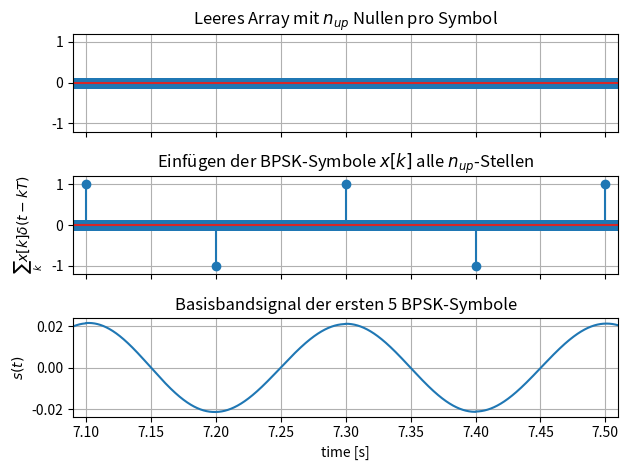
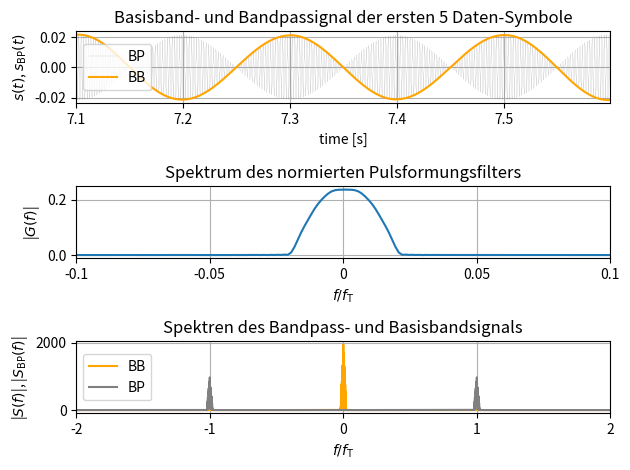

The script that saved these images, in order: (Note: this script raises an exception after producing the figures.)
# Import all python dependencies that we need!
import numpy as np
#%matplotlib notebook
import matplotlib.pyplot as plt
import scipy
from scipy.io.wavfile import write, read

# Define your message to transmit
message_tx = 'TRx works'


for x in enumerate(list(message_tx)):
    if x[1] == ('ä') or x[1] == ('ö') or x[1] == ('ü'):
        print('Fehler: Nachricht darf keine Umlaute beinhalten!')      

if np.size(list(message_tx))>2**8-1:
    print('Fehler: Die Länge der Nachricht überschreitet die maximale Gesamtlänge!')


#Define variables for transmission
T = 0.1                         # symbol duration in s
f_t = 440                       # carrier frequency
rate = np.int32(44100)          # rate at which audio signal is sampled
n_up = np.int32(rate*T)         # oversampling factor -> samples per symbol
path = 'audio/'                 # where to save audio file
preamble_type = 'gold'          # 'gold' or 'barker'
filt_type = 'rrc'               # Either 'rect' ir 'rrc'
beta= 0.8                       # 0 <= beta <= 1;  Roll-off factor of rrc, 0 -> sinc(t)
K = 8                           # Length of rrc in symbols, must be even number
n_header = 5                    # Blocklength of repetition code for header: How often bit is repeated
n_data = 1                      # Blocklength of rep. code for information data

# Define functions to convert text-strings into arrays of bits and vice versa
def text2bits(message): 
    message= list(message)
    bits = []
    for d1 in range(np.size(message)):
        dummy = f'{ord(message[d1]):08b}'       #Convert char to integer number and then into binary representation
        bits.append(dummy)                  
    bit_out = ''.join(str(x) for x in bits)
    return np.int32(list(bit_out))              #return numpy array with bits

def bits2text(bits):
    bits = bits[0:int(np.size(bits)/8)*8]       #Ensure size of bits is multiple of 8 (8 Bit per character)
    bits = np.reshape(bits,(np.int32(np.size(bits)/8),8))
    message = []
    for d1 in range(np.shape(bits)[0]):
        out= ''.join(str(x) for x in bits[d1,:])
        output = int(out,2)
        message.append(chr(output))
    return ''.join(message)

def rep_encode(bits,n):
    '''
    Construct an (n,1)-repetition code given the data bits
    IN: binary data to encode, blocklength of repetition code
    OUT: encoded binary sequence
    '''
    c = np.repeat(np.expand_dims(bits,axis=1),n,axis=1)     #repeat every bit n times in matrix
    return np.matrix.flatten(c)      #reshape matrix to 1D-array

def rep_decode(seq,n):
    seq = seq[0:int(np.size(seq)/n)*n]                  #Ensure size of seq is multiple of n
    c = np.reshape(seq,(np.int32(np.size(seq)/n),n))    #reshape into matrix, each column is a codeword
    c = np.sum(c,axis=1)                                #Sum up codebits for each codeword
    est = np.heaviside(c/n-0.5,0)                       #Do majority decision
    return np.int32(est)

# Get rectangle-function for pulse shaping and normalize energy of pulse to 1 
def get_rect(n_up):
    '''
    Determines the coefficients of a rectangular filter
    IN: length of IR
    OUT: filter coefficients
    '''
    rect = np.ones(n_up)
    rect/=np.linalg.norm(rect)
    return rect

def get_rrc(K, n_up, T, beta):
    
    ''' 
    Determines coefficients of an RC filter 
    
    Formula out of: John B. Anderson: Digital transmission engineering.
    
    NOTE: Length of the IR has to be an odd number
    
    IN: length of IR in symbols, upsampling factor per symbol, symbol time, roll-off factor
    OUT: filter coefficients
    '''
    N = K*n_up+1                        #number of samples for filter
    T_delta = T/n_up                    #time resolution of upsampled filter
    sample_num = np.arange(N)    
    h_rrc = np.zeros(N, dtype=float)

    for x in sample_num:
        t = np.array([(x-N/2)*T_delta])
        if t == 0.0:
            scaling = 1/np.sqrt(T)
            equation = 1-beta+(4*beta/np.pi)
            h_rrc[x] = scaling * equation
        elif beta != 0 and t == (T/(4*beta) or -T/(4*beta)):
            scaling = beta/np.sqrt(2*T)
            equation = (1+(2/np.pi))*np.sin(np.pi/(4*beta)) + (1-2/np.pi)*np.cos(np.pi/(4*beta))
            h_rrc[x] = scaling * equation
        else:
            scaling = 1/np.sqrt(T)
            numerator = np.sin(np.pi*(1-beta)*t/T) + (4*beta*t/T)*np.cos(np.pi*(1+beta)*t/T)
            denominator = (np.pi*t/T)*(1-np.square(4*beta*t/T))
            equation = numerator / denominator
            h_rrc[x] = scaling * equation
            if denominator == 0:            #Dirty workarround for denom=0, negligible if n_up is sufficiently big
                h_rrc[x] = h_rrc[x-1]           
    return h_rrc 

def get_filt(filt_type, n_up, K, T, beta):
    ''' 
    Return the impulse response of an rrc or a rect filter with energy normalized to one
    IN: rrc or rect, upsampling factor per symbol, length of rrc in symbols, symbol duration, beta of rrc 
    OUT: filter coefficients
    '''
    if filt_type =='rrc':
        filter = get_rrc(K,n_up,T, beta)
    elif filt_type =='rect':
        filter = get_rect(n_up)     #for rect K is always 1
    else: 
        print('No valid filter type! Either rect or rrc, but '+filt_type+' was passed to function.')
    filter /=np.linalg.norm(filter)
    return filter


# Choose a predefined preamble (known at the receiver)
# Gold-sequence taken from https://ieeexplore.ieee.org/stamp/stamp.jsp?tp=&arnumber=922961
gold = np.array([0,1,0,1,1,0,0,1,0,1,1,0,0,0,0,1,0,0,1,0,0,0,0,0,0,1,1,1,0,1,0])  # Gold sequence
barker = np.array([0,0,0,0,0,1,1,0,0,1,0,1,0])              #Barker-13-Code
if preamble_type == 'gold':
    preamble= gold
elif preamble_type == 'barker':
    preamble = barker 
else: 
    print('Keine gültige Folge als Präambel ausgewählt!')

#Convert text into bits
data = np.int32(list(text2bits(message_tx)))                #Convert message into array of bits
data = rep_encode(data,n_data)

#Count number of characters that are transmitted, convert into binary representation and apply n-repetition code 
data_length=np.zeros(8)                                     #Empty array to parse message length into
num_chars = list(np.binary_repr(np.size(list(message_tx))))    #Count number of characters in message
data_length[-np.size(num_chars):] = np.int32(num_chars)     #convert message length into binary representation
data_length = rep_encode(data_length,n_header)                     #apply channel coding to protect these bits  

# Concatenate preamble, data length and data, then do BPSK modulation
bit = np.concatenate((preamble,data_length,data))       #Add preamble for start of transmission and data length
sym = (-1)**bit                                         #Apply BPSK-modulation

#Upsample symbols and convolve with pulse shaping filter
filter = get_filt(filt_type, n_up, K, T, beta)      #Get pulse shaping filter
sym_up = np.zeros(np.size(bit)*n_up)                #Create new array for zero-padded signal     
sym_up[::n_up]=sym                                  #Paste symbols into new array        
tx_bb = scipy.signal.fftconvolve(filter,sym_up)     #Create BB-signal by convolution with pulse shaping filter

#Plot zoomed version of baseband signal for first d1 netto symbols
d1 = 5                                  #number of symbols for zoom of plot
off = (np.size(preamble)+n_header*8)*n_up-int(n_up/10)      #Offset to plot info data, not preamble or data length info
t_plot = np.arange(0,np.size(tx_bb)-1,1)/rate

fig, (ax1,ax2,ax3) = plt.subplots(nrows=3, sharex = True)
ax1.stem(t_plot[off:off+d1*n_up],np.zeros((d1*n_up)))
ax1.grid(True)
ax1.set_title('Leeres Array mit $n_{up}$ Nullen pro Symbol')
ax1.set_ylim(-1.2,1.2)

ax2.stem(t_plot[off:off+d1*n_up],sym_up[off:off+d1*n_up])
ax2.set_title('Einfügen der BPSK-Symbole $x[k]$ alle $n_{up}$-Stellen')
ax2.set_ylim(-1.2,1.2)
ax2.set_ylabel('$\sum_k x[k] \\delta(t-kT)$')
ax2.grid(True)

ax3.plot(t_plot[off:off+d1*n_up],tx_bb[off+np.int32(K/2)*n_up:off+(d1+np.int32(K/2))*n_up])
ax3.set_title('Basisbandsignal der ersten %i BPSK-Symbole'%d1)
ax3.set_xlim(off/n_up*T,((off+2*n_up/10)/n_up+(d1-1))*T)
ax3.set_xlabel('time [s]')
ax3.set_ylabel('$s(t)$')
ax3.grid(True)

fig.tight_layout()
fig.show()

#Convert BB -> BP
t = np.linspace(0,np.size(tx_bb)-1,np.size(tx_bb))/rate
carrier = np.exp(1j*2*np.pi*f_t*t)
tx = np.real(tx_bb * carrier) 

fig, (ax1,ax2,ax3) = plt.subplots(3)


# Plot baseband and bandpass of first d2 netto data symbols
d2 = 5
off = (np.size(preamble)+n_header*8)*n_up      #Offset to plot info data, not preamble or data length info

ax1.plot(t[off:off+d2*n_up],tx[off+np.int32(K/2)*n_up:off+(d1+np.int32(K/2))*n_up],label='BP',color='gray',linewidth=0.1)
ax1.plot(t[off:off+d2*n_up],tx_bb[off+np.int32(K/2)*n_up:off+(d1+np.int32(K/2))*n_up],label='BB',color='orange')
ax1.grid(True)
ax1.legend(loc='center left')
ax1.set_xlim(off/n_up*T,(off/n_up+d2)*T)
ax1.set_xlabel('time [s]')
ax1.set_xticks(ticks=(np.arange(off/n_up,off/n_up+d2,1)*T),labels=(np.round(np.arange(off/n_up,off/n_up+d2,1)*T,1)))
ax1.set_ylabel('$s(t)$, $s_\\mathrm{BP}(t)$')
ax1.set_title('Basisband- und Bandpassignal der ersten %i Daten-Symbole'%d2)

# Plot pulse shaping filter normalized to energy one, apply zero-padding before plotting
S_filt= np.concatenate((get_filt(filt_type,n_up,K,T,beta),np.zeros((np.int32(n_up)*np.int32(1/T)-1))),axis=0)
ax2.plot(np.linspace(-rate/2,rate/2,np.size(S_filt))/rate,np.abs(np.fft.fftshift(np.fft.fft(S_filt)))/np.linalg.norm(np.abs(np.fft.fftshift(np.fft.fft(S_filt)))))
ax2.grid(True)
ax2.set_xlim(-0.1*(f_t/rate),0.1*f_t/rate)
ax2.set_xticks(ticks=(np.array([-0.1,-0.05,0,0.05,0.1])*(f_t/rate)),labels=(-0.1,-0.05,0,0.05,0.1))
ax2.set_xlabel('$f/f_\\mathrm{T}$')
ax2.set_ylabel('|$G(f)$|')
ax2.set_title('Spektrum des normierten Pulsformungsfilters')

#Calculate spectra and normalize them to max. amplitude = 1, then plot everyhting
S = np.abs(np.fft.fftshift(np.fft.fft(tx_bb)))
S_BP = np.abs(np.fft.fftshift(np.fft.fft(tx)))

ax3.plot(np.linspace(-rate/2,rate/2,np.size(tx_bb))/rate,S,color='orange',label='BB')
ax3.plot(np.linspace(-rate/2,rate/2,np.size(tx))/rate,S_BP,color='gray', label='BP')
ax3.grid(True)
ax3.set_xlim(-2*(f_t/rate),2*f_t/rate)
ax3.set_xticks(ticks=(np.array([-2,-1,0,1,2])*(f_t/rate)),labels=(-2,-1,0,1,2))
ax3.set_xlabel('$f/f_\\mathrm{T}$')
ax3.set_ylabel('|$S(f)$|, |$S_\\mathrm{BP}(f)$|')
ax3.legend(loc='center left')
ax3.set_title('Spektren des Bandpass- und Basisbandsignals')


fig.tight_layout()
fig.show()

# Save audio signal and preamble
scaled = np.int16(tx / np.max(np.abs(tx)) * 32767)
write(path+'tx.wav', np.int32(rate), scaled)

# Now we can play our audio signal!
import IPython 
IPython.display.Audio(path+'tx.wav')

#Readout audio file and define audio-upsamling factor, load preamble
rate, audio = read(path+'rx.wav')

#Plot BB and BP signal
plt.close()
plt.plot(np.arange(0,np.size(audio),1)/rate,audio,label='BP',color='gray',linewidth=0.05)
plt.grid(True)
plt.xlabel('time [s]')
plt.ylabel('$r_{BP}(t)$')
plt.title('Empfangenes Signal')
plt.show()

#Downconversion (IQ-Demoudlator)
t = np.linspace(0,np.size(audio)-1,np.size(audio))/rate
carrier_in = 2*np.cos(2*np.pi*f_t*t)
carrier_quad = -2*np.sin(2*np.pi*f_t*t)

r_I = audio*carrier_in        # Convert inphase component into baseband
r_Q = audio*carrier_quad        # Do same for quadrature component

# Matched-filtering
r_I_filt = scipy.signal.fftconvolve(r_I,filter/np.sum(filter))       #MF is applied
r_Q_filt = scipy.signal.fftconvolve(r_Q,filter/np.sum(filter))

rx_bb_filt = r_I_filt + 1j*r_Q_filt 

# Plot received signal and MF-version of it
fig, (ax1,ax2,ax3) = plt.subplots(3)

#Plot received signal
ax1.plot(np.arange(0,np.size(audio),1)/rate,audio/np.max(audio),label='BP',color='gray',linewidth=0.05)
ax1.set_xlabel('time [s]')
ax1.set_ylabel('$r_\mathrm{BP}(t)$')
ax1.grid(True)
ax1.set_title('Empfangssignal im Bandpassbereich')

#Plot MF-signal
sig_max = np.max(np.array([np.max(r_I_filt),np.max(r_Q_filt)]))
ax2.plot(np.arange(0,np.size(r_I_filt),1)/rate,r_I_filt/sig_max,label='In',color='orange',linewidth=1)
ax2.plot(np.arange(0,np.size(r_Q_filt),1)/rate,r_Q_filt/sig_max,label='Quad',color='blue',linewidth=1,linestyle='dashed')
ax2.set_xlabel('time [s]')
ax2.set_ylabel('$r_{\mathrm{I}}(t)$, $r_{\mathrm{Q}}(t)$')
ax2.grid(True)
ax2.legend(loc='center left')
ax2.set_title('Empfangssignal im Basisband nach Matched-Filter')

#Plot Spectra
R_BP = np.abs(np.fft.fftshift(np.fft.fft(audio)))       #Spectrum of received signal
R_mixed = np.abs(np.fft.fftshift(np.fft.fft(r_I)))+np.abs(np.fft.fftshift(np.fft.fft(1j*r_Q)))    #Spectrum of received signal after mixing with f_T
R = np.abs(np.fft.fftshift(np.fft.fft(rx_bb_filt)))     #Spectrum after Matched-Filter was applied

ax3.plot(np.linspace(-rate/2,rate/2,np.size(R_BP))/rate,R_BP,color='gray', label='BP',linewidth=2)
ax3.plot(np.linspace(-rate/2,rate/2,np.size(R_mixed))/rate,R_mixed,color='black', label='vor MF', linewidth= 2)
ax3.plot(np.linspace(-rate/2,rate/2,np.size(R))/rate,R,color='orange',label='BB',alpha=0.8, linewidth=2)
ax3.grid(True)
ax3.set_xlim(-4*(f_t/rate),4*f_t/rate)
ax3.set_xticks(ticks=(np.arange(-3,4,1)*(f_t/rate)),labels=(np.arange(-3,4,1)))
ax3.set_xlabel('$f/f_\\mathrm{T}$')
ax3.set_ylabel('|$R_{\mathrm{BP}}(f)$|,|$R(f)$|')
maxi = np.max(np.array([np.max(R),np.max(R_BP),np.max(R_mixed)]))
ax3.set_ylim(-1*maxi,1.1*maxi)
ax3.set_yticks(ticks=(0,maxi/2,maxi),labels=(0,0.5,1))
ax3.legend(loc='center left')
ax3.grid(True)
ax3.set_title('Spektren des Bandpass- und Basisbandsignals')


fig.tight_layout()
fig.show()


#Get pulse-shaped and matched-filtered preamble
pre_up = np.zeros(np.size(preamble)*n_up)
pre_up[::n_up]= (-1)**preamble
pre_up = scipy.signal.fftconvolve(filter,pre_up)     #pulse shaping
pre_up_MF = scipy.signal.fftconvolve(filter,pre_up)  #matched-filtering

#Identify preamble in down-converted rx-data 
rx_pre = scipy.signal.fftconvolve(np.flip(pre_up_MF),rx_bb_filt)
pre_max = np.argmax(np.abs(rx_pre))
if filt_type == 'rrc':
    pre_start = pre_max- np.int32(np.size(preamble)+K)*n_up
else:           #rect has K=1
    pre_start = pre_max- np.int32(np.size(preamble)+1)*n_up

#Readout "important part" of data (starting at preamble) out of matched-filtered rx-baseband signal
rx = rx_bb_filt[pre_start:]     #Keep data from start of preamble

# Plot MF-version and cut out version of received signal and correlation with preamble
fig, (ax2,ax3,ax4) = plt.subplots(3)


#Plot MF-signal
ax2.plot(np.arange(0,np.size(rx_bb_filt),1)/rate,rx_bb_filt/np.max(rx_bb_filt),color='k',linewidth=0.5)
ax2.set_xlabel('time [s]')
ax2.set_ylabel('$r(t)$')
ax2.grid(True)
ax2.set_xlim(0,np.size(rx_bb_filt)/rate)
ax2.set_title('Empfangssignal nach Matched-Filter')

#Plot Convolution of MF-signal with preamble to show peak detection
ax3.plot(np.arange(0,np.size(rx_pre),1)/rate,rx_pre/np.max(rx_pre),color='green',linewidth=0.5)
ax3.set_xlabel('$\\tau$')
ax3.set_ylabel('$\\varphi_{r,pre}(\\tau)$')
ax3.set_title('KKF des Empfangssignals mit der Präambel (beide nach MF)')
ax3.grid(True)

#Plot MF-signal starting at detected preamble
#ax4.plot(np.arange(pre_start-K/2*n_up,pre_start-K/2*n_up+np.size(tx_bb),1)/rate,tx_bb/np.max(tx_bb),color='k',linewidth=0.75,label='tx')
ax4.plot(np.arange(pre_start,pre_start+np.size(rx),1)/rate,np.real(rx/np.max(rx)),color='orange',linewidth=0.75,label='rx In')
ax4.plot(np.arange(pre_start,pre_start+np.size(rx),1)/rate,np.imag(rx/np.max(rx)),color='blue',linewidth=0.75,label='rx Quad', linestyle='dashed')
ax4.legend(loc='center right')
ax4.set_xlabel('time [s]')
ax4.set_ylabel('$s(t)$, $r_{\mathrm{I}}(t)$, $r_{\mathrm{Q}}(t)$')
ax4.grid(True)
ax4.set_xlim(0,np.size(rx_bb_filt)/rate)
ax4.set_title('"Interessanter Teil" des Empfangssignals nach Matched-Filter')

fig.tight_layout()
fig.show()


#Readout at sampling points 
sym = rx[np.size(preamble)*n_up:][0::n_up]


#Phase estimation and correction using Viterbi-Viterbi
phase_est = 1/2*np.angle(np.sum((sym/np.abs(sym))**2))      #Estimate phase
sym_phase = sym * np.exp(-1j*phase_est)                     #Correct phase                                                 
print('Geschätzter Phasenoffset:',np.rad2deg(phase_est),'°')

max_sym = np.max([np.max(np.abs(sym)),np.max(np.abs(sym_phase))])
plt.scatter(np.real(sym[0:n_header*8])/max_sym,np.imag(sym[0:n_header*8])/max_sym,color='orange',label='vor')
plt.scatter(np.real(sym_phase[0:n_header*8])/max_sym,np.imag(sym_phase[0:n_header*8])/max_sym,color='blue',label='nach')
plt.legend()
plt.title('Konstellationsdiagramm vor und nach Korrektur der Phase')
plt.xlabel('Re{y}')
plt.ylabel('Im{y}')
plt.xlim([-1.1,1.1])
plt.ylim([-1.1,1.1])
plt.grid(True)
plt.plot()


# Check using preamble if phase ambiguities are resolved --> 180° possible
sym_pre_rx = np.sign(np.real(rx[0:np.size(preamble-1)*n_up][0::n_up]))  #Estimate received symbols by ML-decision
sym_pre_tx = (-1)**preamble                     #BPSK-modulated preamble
phase_ambi = np.sum(sym_pre_tx*sym_pre_rx)      #Preamble: tx=rx? If no, then 180° phase shift
sym_pre_rx_corr = sym_pre_rx                    #Make copy for plot to show phase correction
if phase_ambi <0:                               #If phase shift <0, then correct data by 180°
    sym_phase = -sym_phase                      #Correct phase of data by 180°
    sym_pre_rx_corr = -sym_pre_rx               #Correct phase of preamble for plot


fig, (ax1,ax2) = plt.subplots(2,sharex=True)

ax1.stem(np.arange(1,np.size(preamble)+1,1),sym_pre_rx, 'orange',label='Rx')
ax1.stem(np.arange(1,np.size(preamble)+1,1),sym_pre_tx, 'k',label='Tx',linefmt='--')
ax1.set_xlim(0,np.size(preamble+2))
ax1.set_ylim(-1.1,1.1)
ax1.set_title('BPSK-modulierte Präambel am Sender und Empfänger nach V&V')
ax1.legend()
ax1.set_ylabel('$x_\mathrm{pre}[k],y_\mathrm{pre}[k]$')
ax1.grid(True)

ax2.stem(np.arange(1,np.size(preamble)+1,1),sym_pre_rx_corr, 'orange' ,label='Rx')
ax2.stem(np.arange(1,np.size(preamble)+1,1),sym_pre_tx, 'k',label='Tx',linefmt='--')
ax2.set_title('Nach Auflösung der Mehrdeutigkeit der Phase')
ax2.set_xlim=(0,np.size(preamble+2))
ax2.set_ylim([-1.1,1.1])
ax2.legend()
ax2.grid(True)
ax2.set_xlabel('k')
ax2.set_ylabel('$x_\mathrm{pre}[k],\\tilde{y}_\mathrm{pre}[k]$')

fig.tight_layout()

# Readout number of transmitted characters (first n*8 bits after preamble) and limit received message 
num_chars = np.int32(np.heaviside(-np.real(sym_phase[0:n_header*8]),0))
num_chars = rep_decode(num_chars,n_header)             #decode repetition code
num_chars = np.int32(num_chars.dot(1 << np.arange(num_chars.shape[-1]-1,-1,-1)))
sym_data = sym_phase[n_header*8:n_header*8+8*n_data*num_chars] #each char: 8*n_data bits

#Decode to bits and then decode bits
bits = np.int32(np.heaviside(-np.real(sym_data),0))
bits = rep_decode(bits,n_data)
message_rx = bits2text(bits)

print(message_rx)
